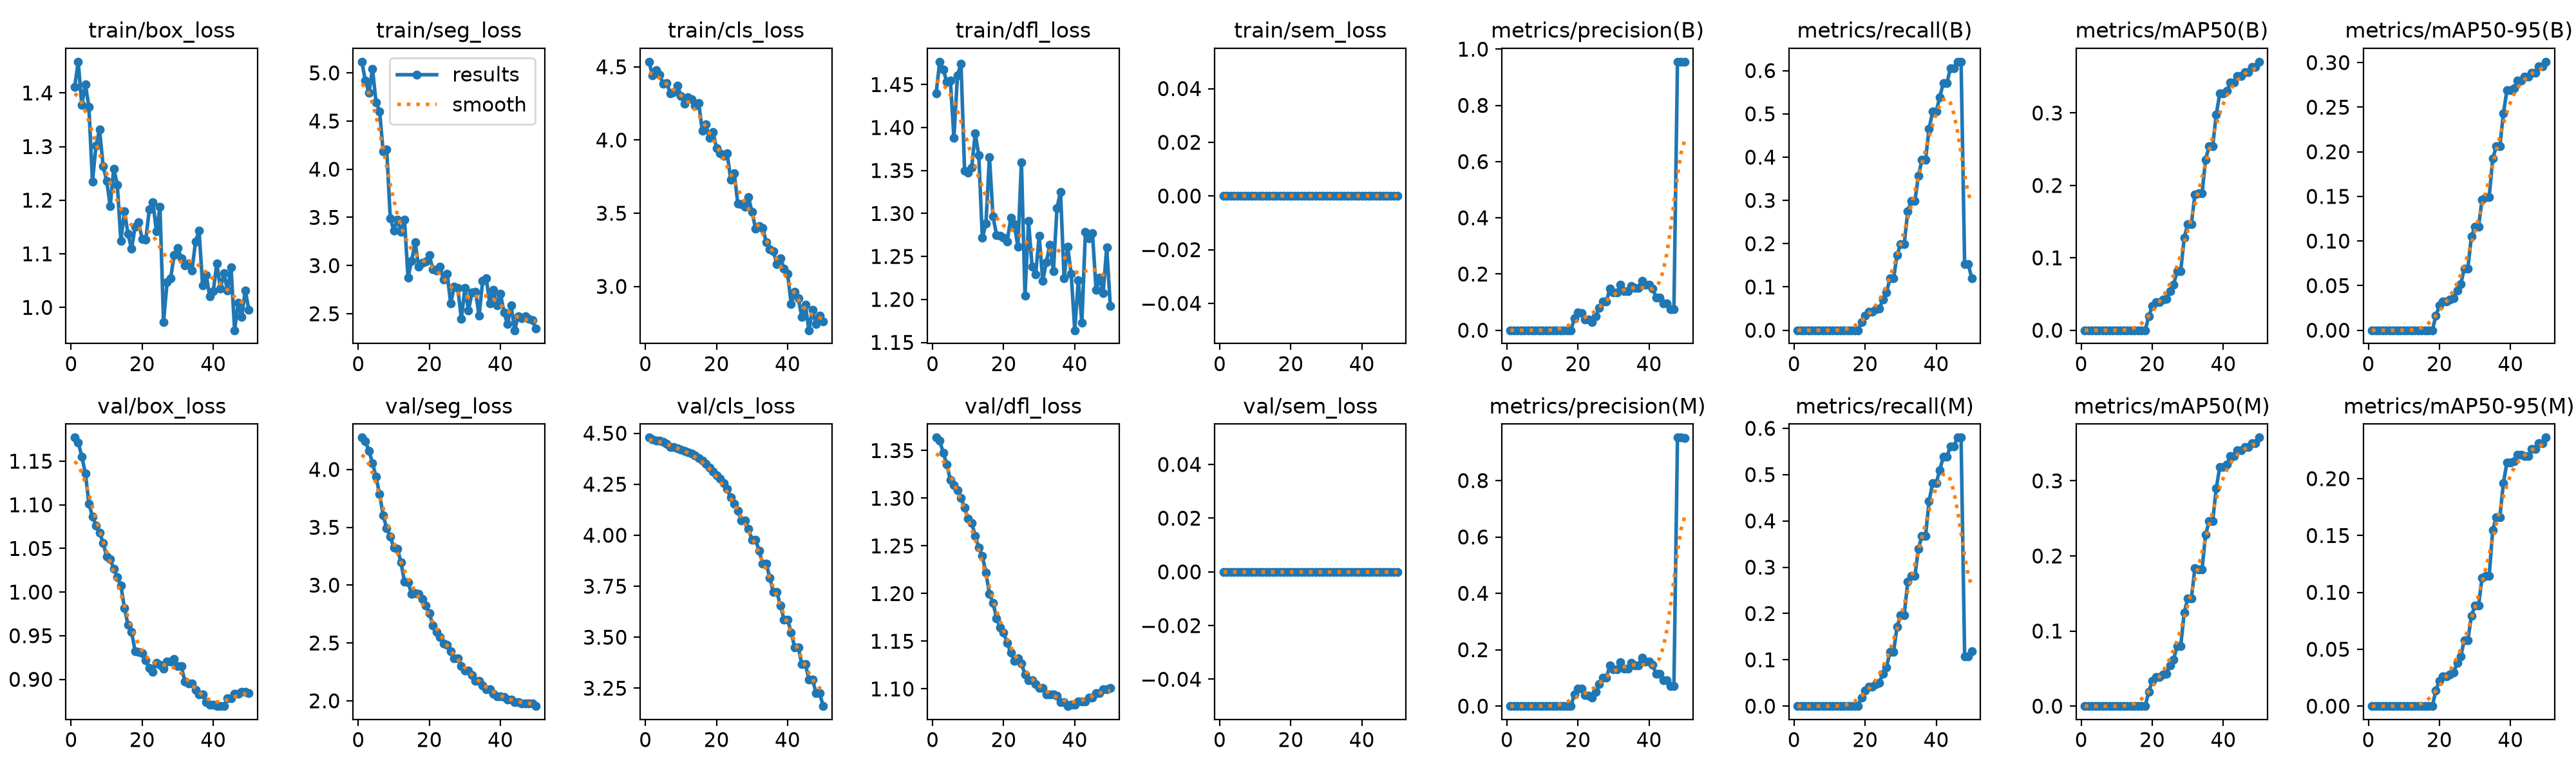

Values plotted in this chart, from the file beside it:
epoch, time, train/box_loss, train/seg_loss, train/cls_loss, train/dfl_loss, train/sem_loss, metrics/precision(B), metrics/recall(B), metrics/mAP50(B), metrics/mAP50-95(B), metrics/precision(M), metrics/recall(M), metrics/mAP50(M), metrics/mAP50-95(M), val/box_loss, val/seg_loss, val/cls_loss, val/dfl_loss, val/sem_loss, lr/pg0, lr/pg1, lr/pg2
1, 71.37, 1.412, 5.116, 4.535, 1.44, 0, 0, 0, 0, 0, 0, 0, 0, 0, 1.177, 4.276, 4.479, 1.364, 0, 3.57e-06, 3.57e-06, 3.57e-06
2, 142.6, 1.458, 4.919, 4.441, 1.477, 0, 0, 0, 0, 0, 0, 0, 0, 0, 1.172, 4.245, 4.471, 1.361, 0, 1.04979e-05, 1.04979e-05, 1.04979e-05
3, 214.1, 1.377, 4.792, 4.476, 1.467, 0, 0, 0, 0, 0, 0, 0, 0, 0, 1.155, 4.162, 4.465, 1.348, 0, 1.71431e-05, 1.71431e-05, 1.71431e-05
4, 285.5, 1.416, 5.041, 4.447, 1.453, 0, 0, 0, 0, 0, 0, 0, 0, 0, 1.136, 4.056, 4.464, 1.335, 0, 2.35056e-05, 2.35056e-05, 2.35056e-05
5, 356.8, 1.374, 4.695, 4.383, 1.455, 0, 0, 0, 0, 0, 0, 0, 0, 0, 1.102, 3.935, 4.459, 1.319, 0, 2.95853e-05, 2.95853e-05, 2.95853e-05
6, 427.7, 1.234, 4.602, 4.388, 1.388, 0, 0, 0, 0, 0, 0, 0, 0, 0, 1.087, 3.785, 4.448, 1.314, 0, 3.53823e-05, 3.53823e-05, 3.53823e-05
7, 498.6, 1.302, 4.182, 4.321, 1.461, 0, 0, 0, 0, 0, 0, 0, 0, 0, 1.076, 3.604, 4.433, 1.308, 0, 4.08965e-05, 4.08965e-05, 4.08965e-05
8, 570, 1.332, 4.204, 4.328, 1.474, 0, 0, 0, 0, 0, 0, 0, 0, 0, 1.068, 3.492, 4.432, 1.3, 0, 4.6128e-05, 4.6128e-05, 4.6128e-05
9, 642, 1.264, 3.492, 4.372, 1.35, 0, 0, 0, 0, 0, 0, 0, 0, 0, 1.057, 3.42, 4.427, 1.29, 0, 5.10767e-05, 5.10767e-05, 5.10767e-05
10, 713.1, 1.236, 3.366, 4.301, 1.347, 0, 0, 0, 0, 0, 0, 0, 0, 0, 1.041, 3.323, 4.421, 1.278, 0, 5.57427e-05, 5.57427e-05, 5.57427e-05
11, 784, 1.189, 3.479, 4.249, 1.353, 0, 0, 0, 0, 0, 0, 0, 0, 0, 1.038, 3.317, 4.414, 1.274, 0, 6.01259e-05, 6.01259e-05, 6.01259e-05
12, 855, 1.259, 3.351, 4.291, 1.393, 0, 0, 0, 0, 0, 0, 0, 0, 0, 1.027, 3.199, 4.409, 1.261, 0, 6.42264e-05, 6.42264e-05, 6.42264e-05
13, 926.1, 1.228, 3.478, 4.28, 1.368, 0, 0, 0, 0, 0, 0, 0, 0, 0, 1.017, 3.03, 4.402, 1.248, 0, 6.80442e-05, 6.80442e-05, 6.80442e-05
14, 997.8, 1.124, 2.875, 4.236, 1.272, 0, 0, 0, 0, 0, 0, 0, 0, 0, 1.008, 3.024, 4.392, 1.239, 0, 7.15792e-05, 7.15792e-05, 7.15792e-05
15, 1069, 1.179, 3.048, 4.251, 1.288, 0, 0, 0, 0, 0, 0, 0, 0, 0, 0.9816, 2.925, 4.379, 1.222, 0, 7.48315e-05, 7.48315e-05, 7.48315e-05
16, 1140, 1.137, 3.241, 4.062, 1.366, 0, 0, 0, 0, 0, 0, 0, 0, 0, 0.9627, 2.928, 4.368, 1.2, 0, 7.7801e-05, 7.7801e-05, 7.7801e-05
17, 1212, 1.109, 2.986, 4.106, 1.296, 0, 0, 0, 0, 0, 0, 0, 0, 0, 0.9543, 2.926, 4.35, 1.19, 0, 8.04878e-05, 8.04878e-05, 8.04878e-05
18, 1283, 1.15, 3.025, 4.016, 1.275, 0, 0, 0, 0, 0, 0, 0, 0, 0, 0.9325, 2.882, 4.332, 1.174, 0, 8.28918e-05, 8.28918e-05, 8.28918e-05
19, 1355, 1.158, 3.039, 4.056, 1.274, 0, 0.04167, 0.01894, 0.01896, 0.01604, 0.04167, 0.01894, 0.01896, 0.0139, 0.9318, 2.824, 4.312, 1.164, 0, 8.50131e-05, 8.50131e-05, 8.50131e-05
20, 1427, 1.127, 3.106, 3.946, 1.272, 0, 0.0625, 0.03328, 0.03333, 0.02764, 0.0625, 0.03328, 0.03333, 0.02234, 0.9301, 2.756, 4.292, 1.159, 0, 8.68517e-05, 8.68517e-05, 8.68517e-05
21, 1498, 1.127, 2.959, 3.911, 1.268, 0, 0.06111, 0.04221, 0.03917, 0.03239, 0.06111, 0.04221, 0.03917, 0.02593, 0.9216, 2.651, 4.279, 1.148, 0, 8.84075e-05, 8.84075e-05, 8.84075e-05
22, 1570, 1.182, 2.948, 3.89, 1.295, 0, 0.03889, 0.04221, 0.03917, 0.03219, 0.03889, 0.04221, 0.03917, 0.02589, 0.9127, 2.597, 4.257, 1.138, 0, 8.96805e-05, 8.96805e-05, 8.96805e-05
23, 1641, 1.197, 2.987, 3.91, 1.288, 0, 0.03769, 0.04796, 0.04214, 0.03476, 0.03769, 0.04796, 0.04214, 0.02768, 0.9088, 2.55, 4.226, 1.129, 0, 9.06709e-05, 9.06709e-05, 9.06709e-05
24, 1713, 1.142, 2.851, 3.729, 1.261, 0, 0.02932, 0.05074, 0.04308, 0.03592, 0.02932, 0.05074, 0.04308, 0.02943, 0.9191, 2.496, 4.186, 1.132, 0, 9.13784e-05, 9.13784e-05, 9.13784e-05
25, 1784, 1.187, 2.917, 3.772, 1.36, 0, 0.0498, 0.07038, 0.05416, 0.04461, 0.0498, 0.07038, 0.05416, 0.03788, 0.9168, 2.482, 4.153, 1.127, 0, 9.18033e-05, 9.18033e-05, 9.18033e-05
26, 1855, 0.9727, 2.609, 3.565, 1.204, 0, 0.07982, 0.0869, 0.06327, 0.05162, 0.07863, 0.08412, 0.06204, 0.04397, 0.9119, 2.431, 4.119, 1.115, 0, 9.19453e-05, 9.19453e-05, 9.19453e-05
27, 1926, 1.047, 2.778, 3.561, 1.291, 0, 0.1017, 0.1198, 0.08175, 0.06923, 0.1008, 0.117, 0.08026, 0.05798, 0.9201, 2.369, 4.073, 1.109, 0, 9.18047e-05, 9.18047e-05, 9.18047e-05
28, 1997, 1.054, 2.767, 3.546, 1.238, 0, 0.1017, 0.1198, 0.08175, 0.06923, 0.1008, 0.117, 0.08026, 0.05798, 0.9201, 2.369, 4.073, 1.109, 0, 9.13813e-05, 9.13813e-05, 9.13813e-05
29, 2069, 1.098, 2.446, 3.61, 1.229, 0, 0.1491, 0.1742, 0.1282, 0.1051, 0.1445, 0.1716, 0.1247, 0.07927, 0.9236, 2.303, 4.03, 1.105, 0, 9.06751e-05, 9.06751e-05, 9.06751e-05
30, 2140, 1.111, 2.765, 3.508, 1.274, 0, 0.134, 0.1994, 0.1466, 0.1161, 0.1298, 0.1968, 0.1434, 0.08839, 0.9149, 2.262, 3.977, 1.101, 0, 8.96863e-05, 8.96863e-05, 8.96863e-05
31, 2211, 1.092, 2.534, 3.394, 1.221, 0, 0.134, 0.1994, 0.1466, 0.1161, 0.1298, 0.1968, 0.1434, 0.08839, 0.9149, 2.262, 3.977, 1.101, 0, 8.84146e-05, 8.84146e-05, 8.84146e-05
32, 2283, 1.078, 2.718, 3.411, 1.243, 0, 0.1614, 0.2748, 0.1878, 0.1465, 0.1568, 0.2692, 0.1838, 0.1129, 0.8977, 2.223, 3.924, 1.094, 0, 8.68602e-05, 8.68602e-05, 8.68602e-05
33, 2354, 1.082, 2.729, 3.401, 1.264, 0, 0.1397, 0.2984, 0.1889, 0.1494, 0.1336, 0.2813, 0.1821, 0.1146, 0.895, 2.175, 3.861, 1.095, 0, 8.50231e-05, 8.50231e-05, 8.50231e-05
34, 2426, 1.068, 2.48, 3.301, 1.233, 0, 0.1397, 0.2984, 0.1889, 0.1494, 0.1336, 0.2813, 0.1821, 0.1146, 0.895, 2.175, 3.861, 1.095, 0, 8.29033e-05, 8.29033e-05, 8.29033e-05
35, 2498, 1.123, 2.843, 3.252, 1.306, 0, 0.1578, 0.3569, 0.2356, 0.1925, 0.1527, 0.3398, 0.2282, 0.1549, 0.8878, 2.134, 3.79, 1.093, 0, 8.05006e-05, 8.05006e-05, 8.05006e-05
36, 2569, 1.143, 2.867, 3.239, 1.325, 0, 0.15, 0.3942, 0.2546, 0.206, 0.1449, 0.3682, 0.2464, 0.1662, 0.8828, 2.101, 3.721, 1.086, 0, 7.78153e-05, 7.78153e-05, 7.78153e-05
37, 2640, 1.041, 2.608, 3.152, 1.225, 0, 0.15, 0.3942, 0.2546, 0.206, 0.1449, 0.3682, 0.2464, 0.1662, 0.8828, 2.101, 3.721, 1.086, 0, 7.48472e-05, 7.48472e-05, 7.48472e-05
38, 2711, 1.06, 2.749, 3.194, 1.262, 0, 0.1753, 0.4659, 0.298, 0.2429, 0.1716, 0.4428, 0.2899, 0.1959, 0.874, 2.06, 3.654, 1.082, 0, 7.15964e-05, 7.15964e-05, 7.15964e-05
39, 2783, 1.021, 2.586, 3.121, 1.23, 0, 0.1616, 0.5049, 0.327, 0.2692, 0.1584, 0.4819, 0.3188, 0.2143, 0.8706, 2.041, 3.587, 1.084, 0, 6.80628e-05, 6.80628e-05, 6.80628e-05
40, 2854, 1.031, 2.71, 3.088, 1.164, 0, 0.1616, 0.5049, 0.327, 0.2692, 0.1584, 0.4819, 0.3188, 0.2143, 0.8706, 2.041, 3.587, 1.084, 0, 6.42464e-05, 6.42464e-05, 6.42464e-05
41, 2925, 1.082, 2.514, 2.882, 1.223, 0, 0.1491, 0.5389, 0.3303, 0.271, 0.146, 0.5099, 0.3215, 0.2153, 0.8693, 2.031, 3.524, 1.087, 0, 6.01474e-05, 6.01474e-05, 6.01474e-05
42, 2995, 1.035, 2.39, 2.963, 1.173, 0, 0.1161, 0.5708, 0.3422, 0.28, 0.1137, 0.5387, 0.333, 0.221, 0.8698, 2.01, 3.451, 1.087, 0, 5.57655e-05, 5.57655e-05, 5.57655e-05
43, 3065, 1.064, 2.588, 2.919, 1.278, 0, 0.1161, 0.5708, 0.3422, 0.28, 0.1137, 0.5387, 0.333, 0.221, 0.8698, 2.01, 3.451, 1.087, 0, 5.1101e-05, 5.1101e-05, 5.1101e-05
44, 3136, 1.031, 2.329, 2.792, 1.271, 0, 0.09492, 0.6052, 0.3516, 0.2841, 0.09062, 0.5609, 0.3404, 0.22, 0.878, 1.988, 3.369, 1.091, 0, 4.61537e-05, 4.61537e-05, 4.61537e-05
45, 3206, 1.074, 2.476, 2.875, 1.277, 0, 0.09492, 0.6052, 0.3516, 0.2841, 0.09062, 0.5609, 0.3404, 0.22, 0.878, 1.988, 3.369, 1.091, 0, 4.09236e-05, 4.09236e-05, 4.09236e-05
46, 3276, 0.9574, 2.455, 2.701, 1.211, 0, 0.07566, 0.6204, 0.3569, 0.2889, 0.07197, 0.5799, 0.3448, 0.2261, 0.8836, 1.979, 3.294, 1.096, 0, 3.54108e-05, 3.54108e-05, 3.54108e-05
47, 3346, 1.008, 2.474, 2.841, 1.225, 0, 0.07566, 0.6204, 0.3569, 0.2889, 0.07197, 0.5799, 0.3448, 0.2261, 0.8836, 1.979, 3.294, 1.096, 0, 2.96153e-05, 2.96153e-05, 2.96153e-05
48, 3416, 0.9821, 2.449, 2.741, 1.208, 0, 0.9553, 0.1531, 0.3635, 0.2958, 0.9524, 0.1079, 0.3506, 0.2313, 0.8853, 1.979, 3.227, 1.1, 0, 2.3537e-05, 2.3537e-05, 2.3537e-05
49, 3486, 1.032, 2.432, 2.801, 1.261, 0, 0.9553, 0.1531, 0.3635, 0.2958, 0.9524, 0.1079, 0.3506, 0.2313, 0.8853, 1.979, 3.227, 1.1, 0, 1.7176e-05, 1.7176e-05, 1.7176e-05
50, 3557, 0.9955, 2.346, 2.761, 1.192, 0, 0.9537, 0.1206, 0.3709, 0.3009, 0.9503, 0.118, 0.3576, 0.2361, 0.8843, 1.954, 3.162, 1.101, 0, 1.05322e-05, 1.05322e-05, 1.05322e-05
